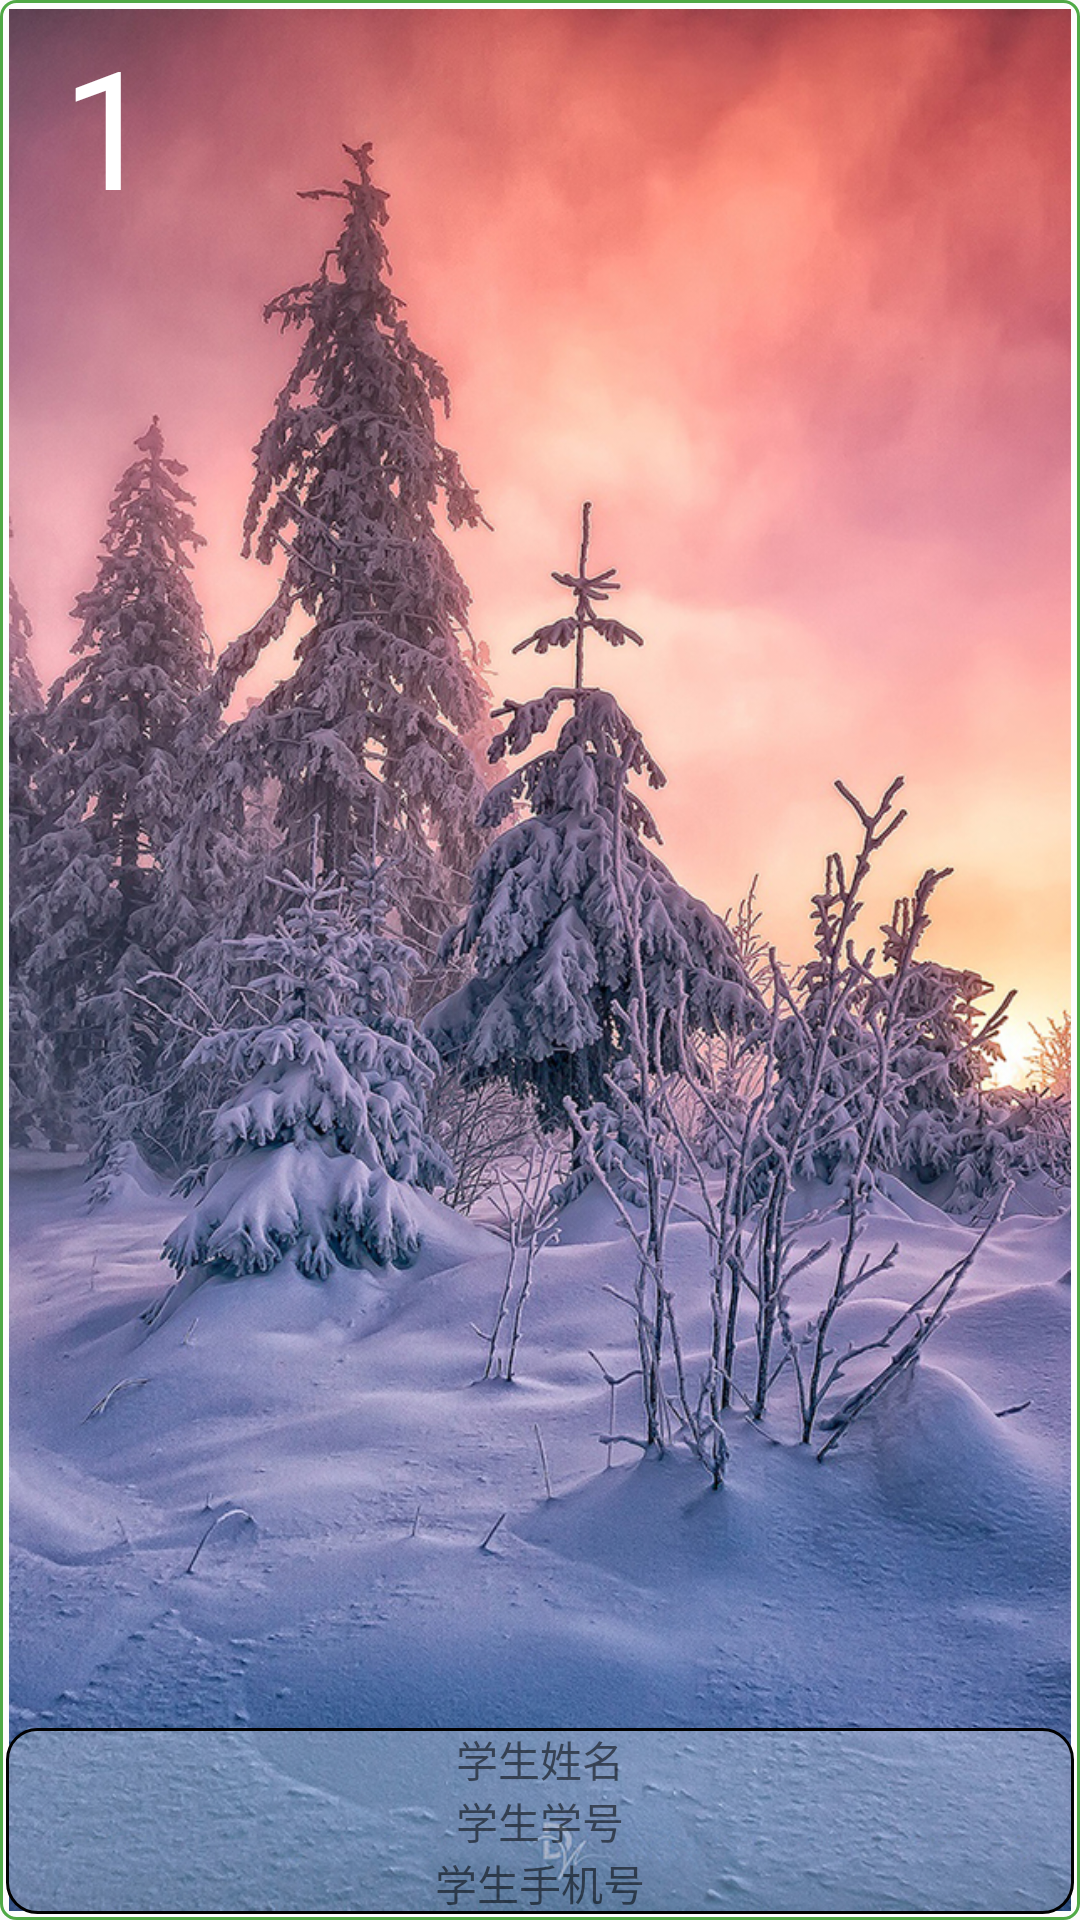

Reconstruct the res/layout file that produces this screen, plus the resources it refers to.
<!-- AndroidManifest.xml: application theme AppTheme -->
<!-- res/layout/mallcalssmate_view.xml -->
<?xml version="1.0" encoding="utf-8"?>
<LinearLayout xmlns:android="http://schemas.android.com/apk/res/android"
    xmlns:app="http://schemas.android.com/apk/res-auto"
    xmlns:tools="http://schemas.android.com/tools"
    android:layout_width="match_parent"
    android:layout_height="match_parent"
    android:orientation="vertical">

    <FrameLayout
        android:layout_width="match_parent"
        android:layout_height="match_parent"
        android:background="@drawable/mloginactivitybackground"
        android:elevation="10dp">


        <ImageView
            android:id="@+id/m_LinearLayout_mAllClassMateView"
            android:layout_width="match_parent"
            android:layout_height="match_parent"
            android:layout_margin="3dp"
            android:scaleType="centerCrop"
            app:srcCompat="@mipmap/background" />

        <LinearLayout
            android:layout_width="62sp"
            android:layout_height="62sp"
            android:layout_gravity="top|left"
            android:layout_marginLeft="5dp"
            android:layout_marginTop="5dp"
            android:orientation="horizontal">

            <TextView
                android:id="@+id/m_TextView_mAllClassMate_studentNo"
                android:layout_width="match_parent"
                android:layout_height="match_parent"
                android:gravity="center"
                android:text="1"
                android:textColor="#ffffff"
                android:textSize="55dp" />
        </LinearLayout>

        <LinearLayout
            android:layout_width="match_parent"
            android:layout_height="62sp"
            android:layout_gravity="bottom|center"
            android:layout_marginLeft="2dp"
            android:layout_marginRight="2dp"
            android:layout_marginBottom="2dp"
            android:background="@drawable/medittextbackground"
            android:orientation="vertical">

            <TextView
                android:id="@+id/m_TextView_mAllClassMate_studentName"
                android:layout_width="match_parent"
                android:layout_height="wrap_content"
                android:gravity="center"
                android:text="学生姓名" />

            <TextView
                android:id="@+id/m_TextView_mAllClassMate_studentId"
                android:layout_width="match_parent"
                android:layout_height="wrap_content"
                android:gravity="center"
                android:text="学生学号" />

            <TextView
                android:id="@+id/m_TextView_mAllClassMate_studentMobileNum"
                android:layout_width="match_parent"
                android:layout_height="wrap_content"
                android:autoLink="phone"
                android:gravity="center"
                android:text="学生手机号" />

        </LinearLayout>
    </FrameLayout>
</LinearLayout>
<!-- resources referenced by this layout -->
<resources>
  <!-- drawable medittextbackground (drawable) -->
  <?xml version="1.0" encoding="utf-8"?>
  <shape xmlns:android="http://schemas.android.com/apk/res/android"
      android:shape="rectangle">
      <solid android:color="#47ffffff" />
  
      <corners android:radius="10dp" />
  
      <stroke android:color="#000000" android:width="1dp"/>
  </shape>
  <!-- drawable mloginactivitybackground (drawable) -->
  <?xml version="1.0" encoding="utf-8"?>
  <shape android:shape="rectangle"
      xmlns:android="http://schemas.android.com/apk/res/android">
  <solid android:color="#b5ffffff" />
      <corners android:radius="5dp" />
      <stroke android:color="#50a946" android:width="1dp" />
  
      </shape>
  <!-- mipmap background: jpg bitmap (mipmap-xhdpi, 838097 bytes) -->
  <style name="AppTheme" parent="Theme.AppCompat.Light.DarkActionBar">
          
          <item name="colorPrimary">@color/colorPrimary</item>
          <item name="colorPrimaryDark">@color/colorPrimaryDark</item>
          <item name="colorAccent">@color/colorAccent</item>
          <item name="windowActionBar">false</item>
          <item name="windowNoTitle">true</item>
      </style>
  <color name="colorPrimary">#3f51b5</color>
  <color name="colorPrimaryDark">#d4303f9f</color>
  <color name="colorAccent">#FF4081</color>
</resources>
